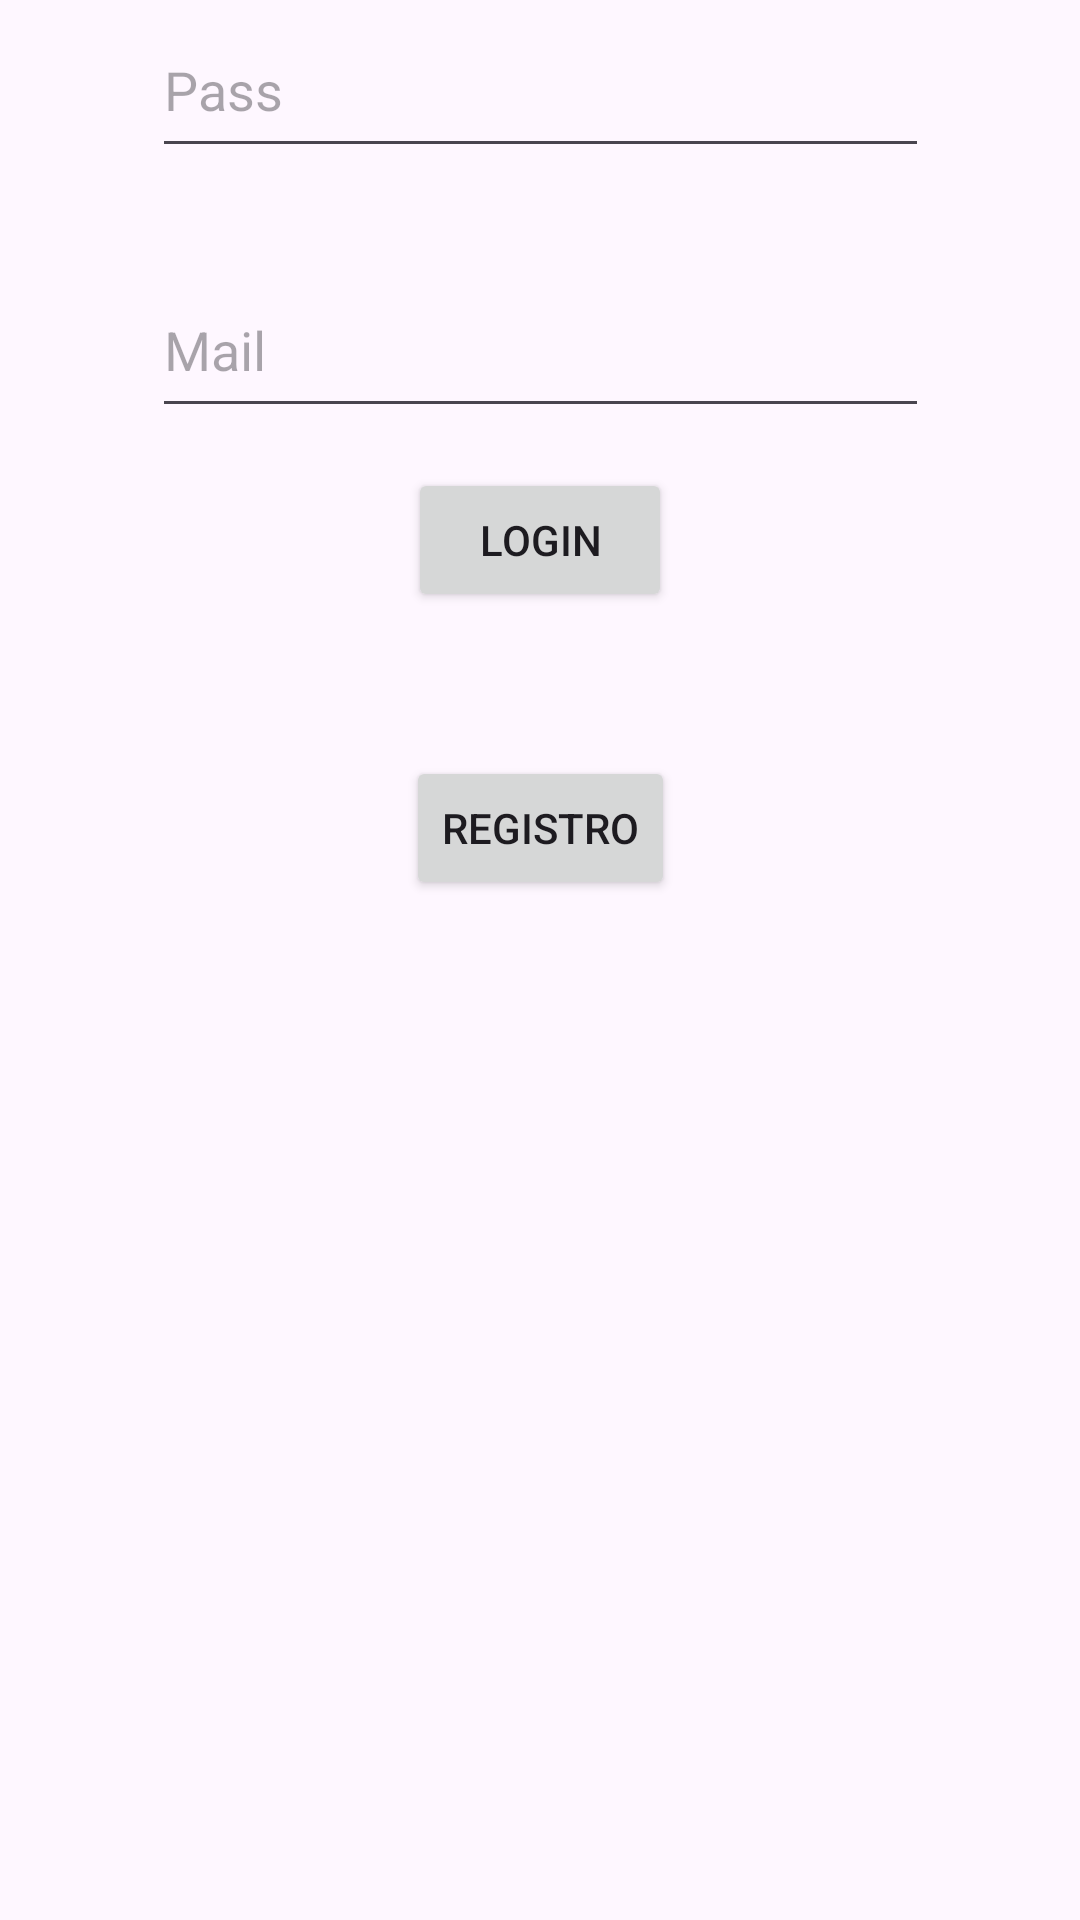

Android layout source for this screen:
<!-- AndroidManifest.xml: application theme Theme.Practico1lab3 -->
<!-- res/layout/activity_main.xml -->
<?xml version="1.0" encoding="utf-8"?>
<androidx.constraintlayout.widget.ConstraintLayout xmlns:android="http://schemas.android.com/apk/res/android"
    xmlns:app="http://schemas.android.com/apk/res-auto"
    xmlns:tools="http://schemas.android.com/tools"
    android:layout_width="match_parent"
    android:layout_height="match_parent"
    tools:context=".login.MainActivity">

    <EditText
        android:id="@+id/etMail"
        android:layout_width="259dp"
        android:layout_height="55dp"
        android:hint="Mail"
        android:text=""
        app:layout_constraintBottom_toTopOf="@+id/btLogin"
        app:layout_constraintEnd_toEndOf="parent"
        app:layout_constraintStart_toStartOf="parent"
        app:layout_constraintTop_toTopOf="parent"
        app:layout_constraintVertical_bias="0.867" />

    <EditText
        android:id="@+id/etPass"
        android:layout_width="259dp"
        android:layout_height="55dp"
        android:layout_marginBottom="100dp"
        android:hint="Pass"
        android:text=""
        app:layout_constraintBottom_toTopOf="@+id/btLogin"
        app:layout_constraintEnd_toEndOf="parent"
        app:layout_constraintHorizontal_bias="0.503"
        app:layout_constraintStart_toStartOf="parent" />

    <Button
        android:id="@+id/btLogin"
        android:layout_width="wrap_content"
        android:layout_height="wrap_content"
        android:layout_marginBottom="48dp"
        android:text="Login"
        app:layout_constraintBottom_toTopOf="@+id/btRegistro"
        app:layout_constraintEnd_toEndOf="parent"
        app:layout_constraintStart_toStartOf="parent" />

    <Button
        android:id="@+id/btRegistro"
        android:layout_width="wrap_content"
        android:layout_height="wrap_content"
        android:layout_marginBottom="340dp"
        android:text="Registro"
        app:layout_constraintBottom_toBottomOf="parent"
        app:layout_constraintEnd_toEndOf="parent"
        app:layout_constraintStart_toStartOf="parent" />
</androidx.constraintlayout.widget.ConstraintLayout>
<!-- resources referenced by this layout -->
<resources>
  <style name="Theme.Practico1lab3" parent="Base.Theme.Practico1lab3" />
  <style name="Base.Theme.Practico1lab3" parent="Theme.Material3.DayNight.NoActionBar">
          
          
      </style>
</resources>
